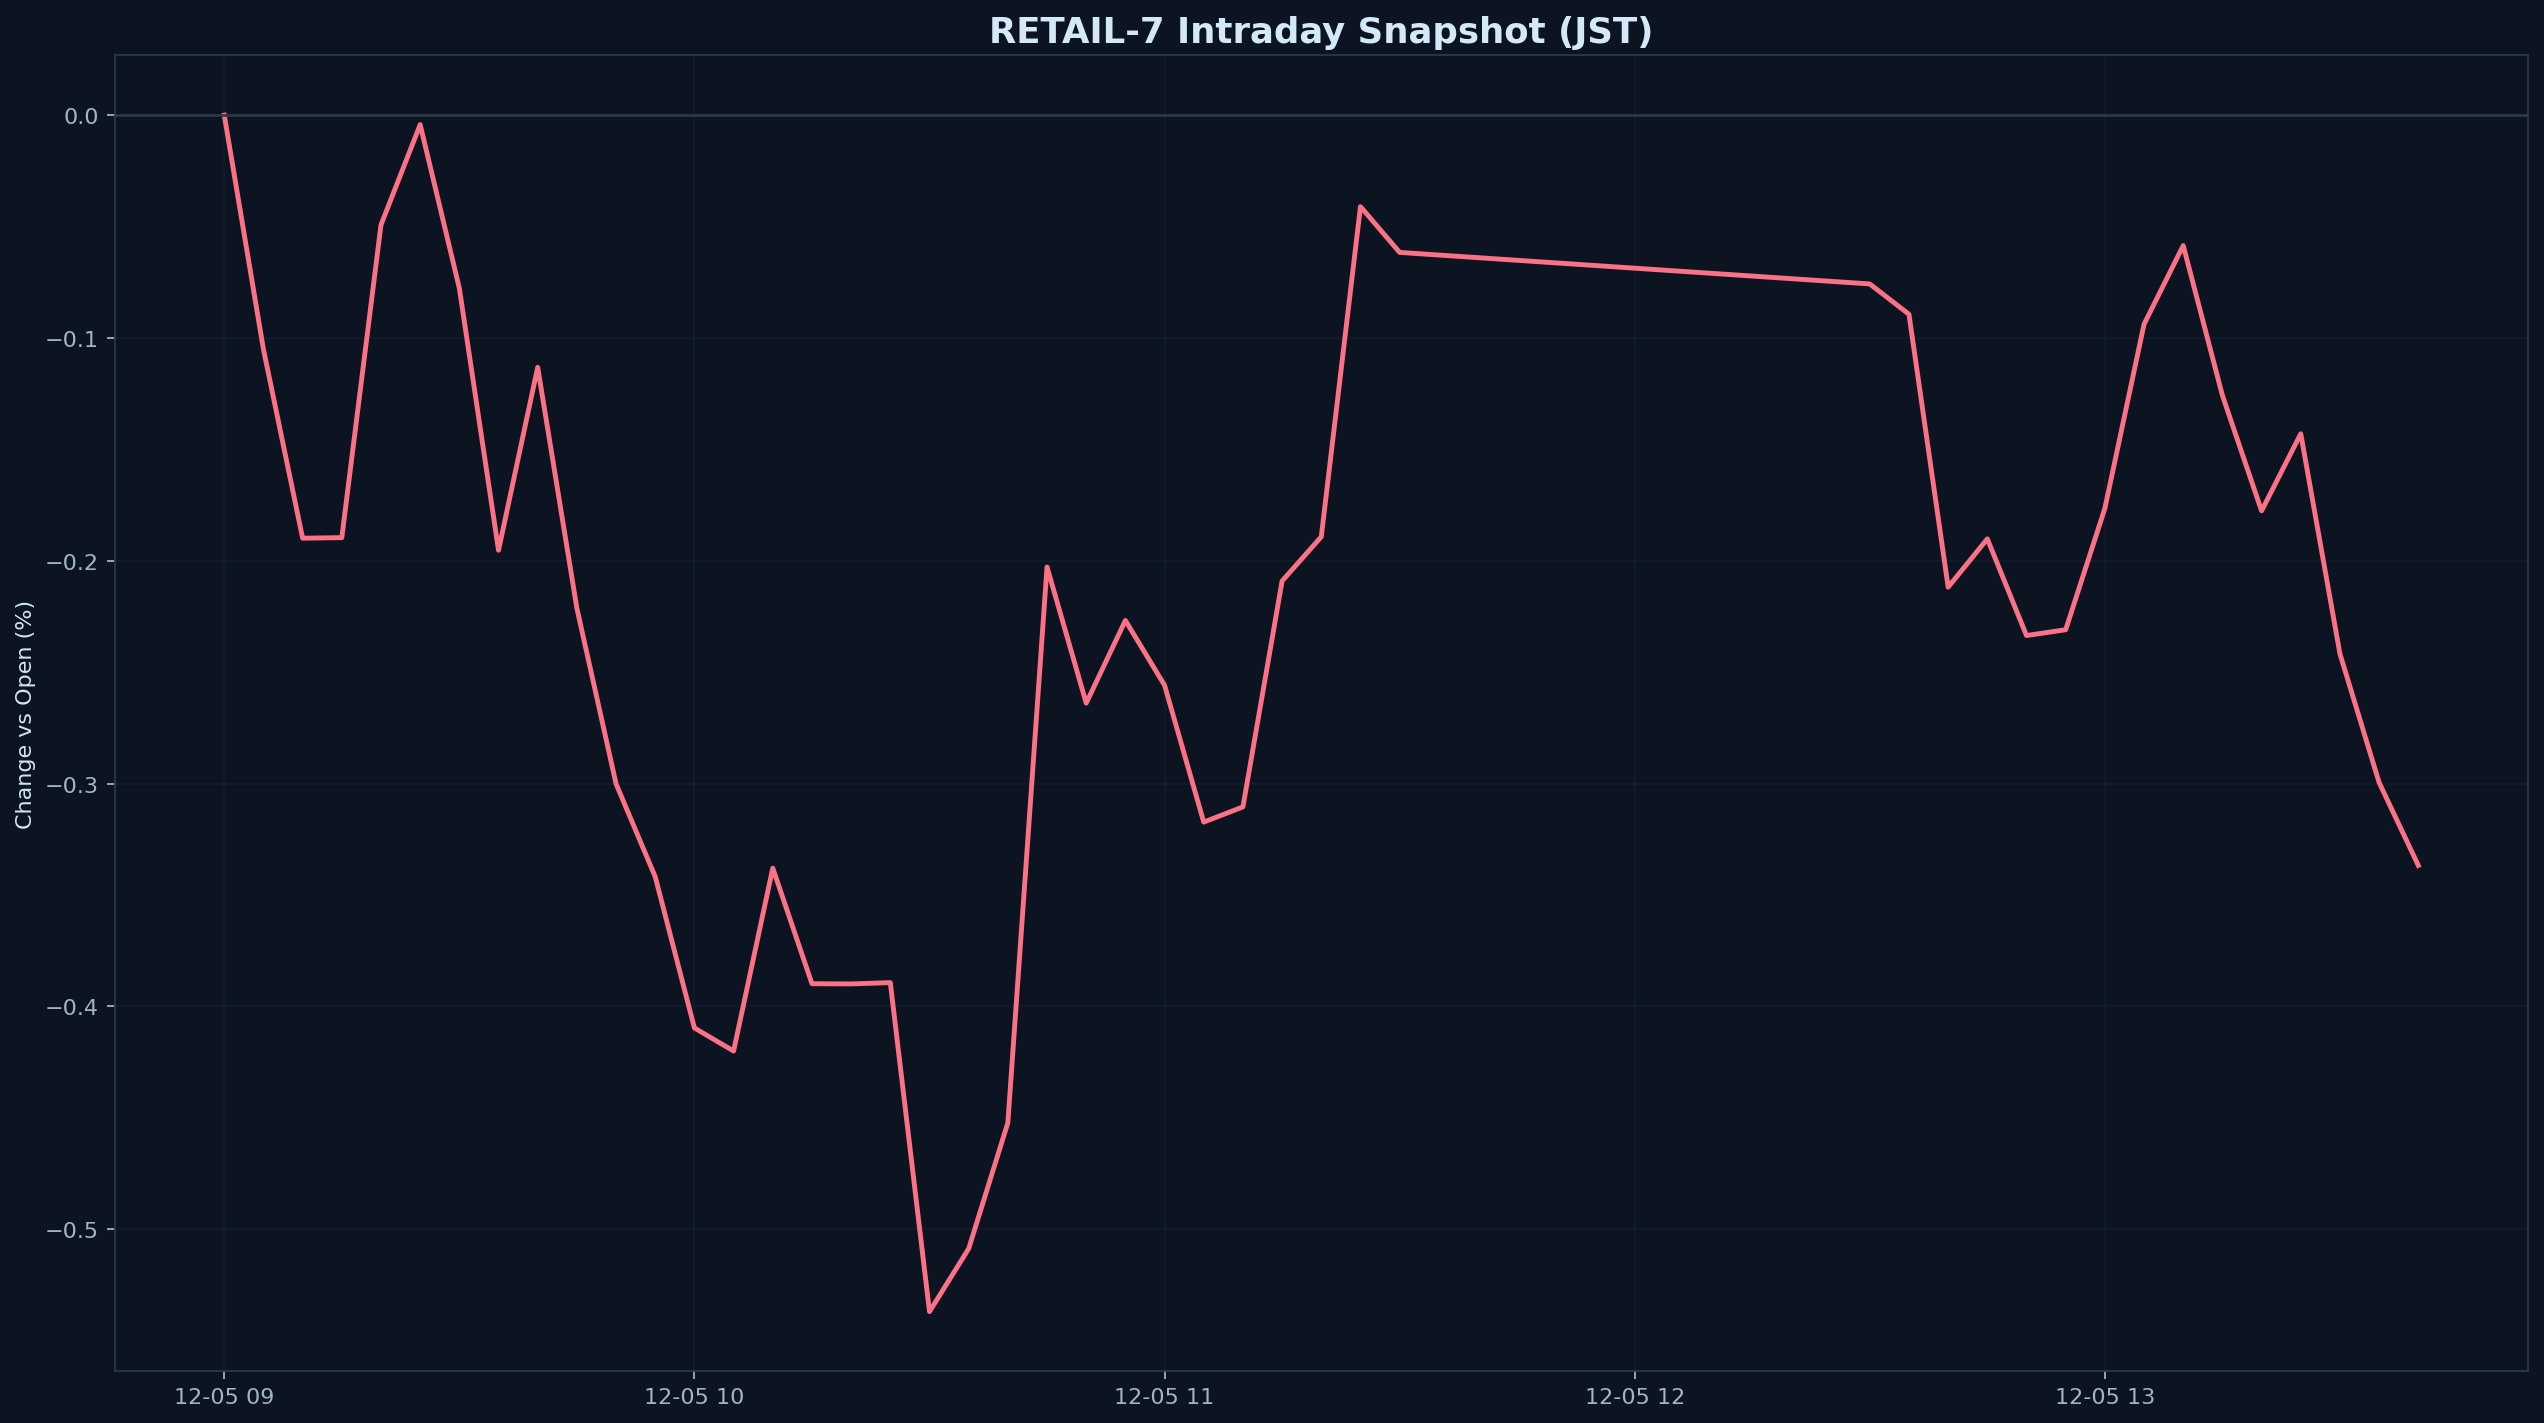

The file beside this chart, header and first rows:
datetime_jst, pct
2025-12-05 09:00:00+09:00, 0.000000
2025-12-05 09:05:00+09:00, -0.1051
2025-12-05 09:10:00+09:00, -0.1899
2025-12-05 09:15:00+09:00, -0.1896
2025-12-05 09:20:00+09:00, -0.04925
2025-12-05 09:25:00+09:00, -0.004242
2025-12-05 09:30:00+09:00, -0.07768
2025-12-05 09:35:00+09:00, -0.1953
2025-12-05 09:40:00+09:00, -0.1132
2025-12-05 09:45:00+09:00, -0.2213
2025-12-05 09:50:00+09:00, -0.3001
2025-12-05 09:55:00+09:00, -0.3419
2025-12-05 10:00:00+09:00, -0.4097
2025-12-05 10:05:00+09:00, -0.4201
2025-12-05 10:10:00+09:00, -0.338
2025-12-05 10:15:00+09:00, -0.3899
2025-12-05 10:20:00+09:00, -0.39
2025-12-05 10:25:00+09:00, -0.3894
2025-12-05 10:30:00+09:00, -0.537
2025-12-05 10:35:00+09:00, -0.5088
2025-12-05 10:40:00+09:00, -0.4523
2025-12-05 10:45:00+09:00, -0.2028
2025-12-05 10:50:00+09:00, -0.2639
2025-12-05 10:55:00+09:00, -0.2268
2025-12-05 11:00:00+09:00, -0.2559
2025-12-05 11:05:00+09:00, -0.3173
2025-12-05 11:10:00+09:00, -0.3105
2025-12-05 11:15:00+09:00, -0.2091
2025-12-05 11:20:00+09:00, -0.1892
2025-12-05 11:25:00+09:00, -0.04105
2025-12-05 11:30:00+09:00, -0.06161
2025-12-05 12:30:00+09:00, -0.07576
2025-12-05 12:35:00+09:00, -0.08938
2025-12-05 12:40:00+09:00, -0.2119
2025-12-05 12:45:00+09:00, -0.1902
2025-12-05 12:50:00+09:00, -0.2336
2025-12-05 12:55:00+09:00, -0.231
2025-12-05 13:00:00+09:00, -0.1765
2025-12-05 13:05:00+09:00, -0.09385
2025-12-05 13:10:00+09:00, -0.05854
2025-12-05 13:15:00+09:00, -0.1258
2025-12-05 13:20:00+09:00, -0.1776
2025-12-05 13:25:00+09:00, -0.143
2025-12-05 13:30:00+09:00, -0.2418
2025-12-05 13:35:00+09:00, -0.2996
2025-12-05 13:40:00+09:00, -0.3368
